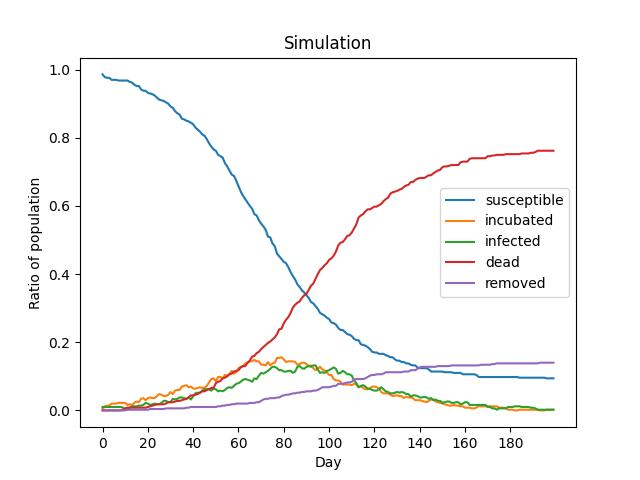

The table this chart was drawn from, first rows:
; susceptible; incubated; infected; dead; vaccinated; removed; day
0; 1490; 5.0; 5.0; 0.0; 0.0; 0.0; 0.0
1; 1488; 7.0; 5.0; 0.0; 0.0; 0.0; 1.0
2; 1486; 9.0; 5.0; 0.0; 0.0; 0.0; 2.0
3; 1482; 13.0; 5.0; 0.0; 0.0; 0.0; 3.0
4; 1478; 17.0; 5.0; 0.0; 0.0; 0.0; 4.0
5; 1476; 19.0; 5.0; 0.0; 0.0; 0.0; 5.0
6; 1474; 21.0; 5.0; 0.0; 0.0; 0.0; 6.0
7; 1474; 21.0; 5.0; 0.0; 0.0; 0.0; 7.0
8; 1469; 26.0; 5.0; 0.0; 0.0; 0.0; 8.0
9; 1468; 27.0; 4.0; 1.0; 0.0; 0.0; 9.0
10; 1468; 26.0; 3.0; 3.0; 0.0; 0.0; 10.0
11; 1468; 24.0; 4.0; 4.0; 0.0; 0.0; 11.0
12; 1467; 24.0; 5.0; 4.0; 0.0; 0.0; 12.0
13; 1466; 24.0; 5.0; 5.0; 0.0; 0.0; 13.0
14; 1466; 23.0; 6.0; 5.0; 0.0; 0.0; 14.0
15; 1463; 25.0; 7.0; 5.0; 0.0; 0.0; 15.0
16; 1458; 28.0; 9.0; 5.0; 0.0; 0.0; 16.0
17; 1456; 24.0; 15.0; 5.0; 0.0; 0.0; 17.0
18; 1450; 28.0; 17.0; 5.0; 0.0; 0.0; 18.0
19; 1443; 33.0; 19.0; 5.0; 0.0; 0.0; 19.0
20; 1441; 31.0; 23.0; 5.0; 0.0; 0.0; 20.0
21; 1439; 32.0; 23.0; 6.0; 0.0; 0.0; 21.0
22; 1432; 37.0; 24.0; 7.0; 0.0; 0.0; 22.0
23; 1427; 42.0; 23.0; 8.0; 0.0; 0.0; 23.0
24; 1423; 45.0; 23.0; 9.0; 0.0; 0.0; 24.0
25; 1418; 48.0; 22.0; 12.0; 0.0; 0.0; 25.0
26; 1410; 56.0; 22.0; 12.0; 0.0; 0.0; 26.0
27; 1406; 58.0; 22.0; 14.0; 0.0; 0.0; 27.0
28; 1402; 58.0; 23.0; 17.0; 0.0; 0.0; 28.0
29; 1398; 60.0; 21.0; 20.0; 0.0; 1.0; 29.0
30; 1395; 61.0; 19.0; 24.0; 0.0; 1.0; 30.0
31; 1393; 59.0; 23.0; 24.0; 0.0; 1.0; 31.0
32; 1383; 65.0; 25.0; 26.0; 0.0; 1.0; 32.0
33; 1373; 71.0; 29.0; 26.0; 0.0; 1.0; 33.0
34; 1361; 79.0; 29.0; 30.0; 0.0; 1.0; 34.0
35; 1348; 82.0; 37.0; 32.0; 0.0; 1.0; 35.0
36; 1337; 89.0; 41.0; 32.0; 0.0; 1.0; 36.0
37; 1326; 94.0; 47.0; 32.0; 0.0; 1.0; 37.0
38; 1307; 110.0; 49.0; 33.0; 0.0; 1.0; 38.0
39; 1299; 112.0; 52.0; 35.0; 0.0; 2.0; 39.0
40; 1281; 125.0; 52.0; 39.0; 0.0; 3.0; 40.0
41; 1258; 143.0; 54.0; 42.0; 0.0; 3.0; 41.0
42; 1248; 147.0; 60.0; 42.0; 0.0; 3.0; 42.0
43; 1232; 157.0; 60.0; 47.0; 0.0; 4.0; 43.0
44; 1220; 162.0; 63.0; 50.0; 0.0; 5.0; 44.0
45; 1201; 170.0; 68.0; 54.0; 0.0; 7.0; 45.0
46; 1184; 172.0; 81.0; 56.0; 0.0; 7.0; 46.0
47; 1149; 198.0; 86.0; 60.0; 0.0; 7.0; 47.0
48; 1124; 212.0; 90.0; 66.0; 0.0; 8.0; 48.0
49; 1101; 232.0; 89.0; 69.0; 0.0; 9.0; 49.0
50; 1079; 242.0; 94.0; 76.0; 0.0; 9.0; 50.0
51; 1059; 252.0; 99.0; 80.0; 0.0; 10.0; 51.0
52; 1038; 259.0; 106.0; 86.0; 0.0; 11.0; 52.0
53; 1019; 267.0; 111.0; 91.0; 0.0; 12.0; 53.0
54; 1003; 263.0; 123.0; 96.0; 0.0; 15.0; 54.0
55; 976.0; 277.0; 129.0; 103.0; 0.0; 15.0; 55.0
56; 944.0; 296.0; 132.0; 112.0; 0.0; 16.0; 56.0
57; 921.0; 294.0; 148.0; 120.0; 0.0; 17.0; 57.0
58; 888.0; 304.0; 162.0; 126.0; 0.0; 20.0; 58.0
59; 864.0; 306.0; 175.0; 133.0; 0.0; 22.0; 59.0
... 140 more rows
